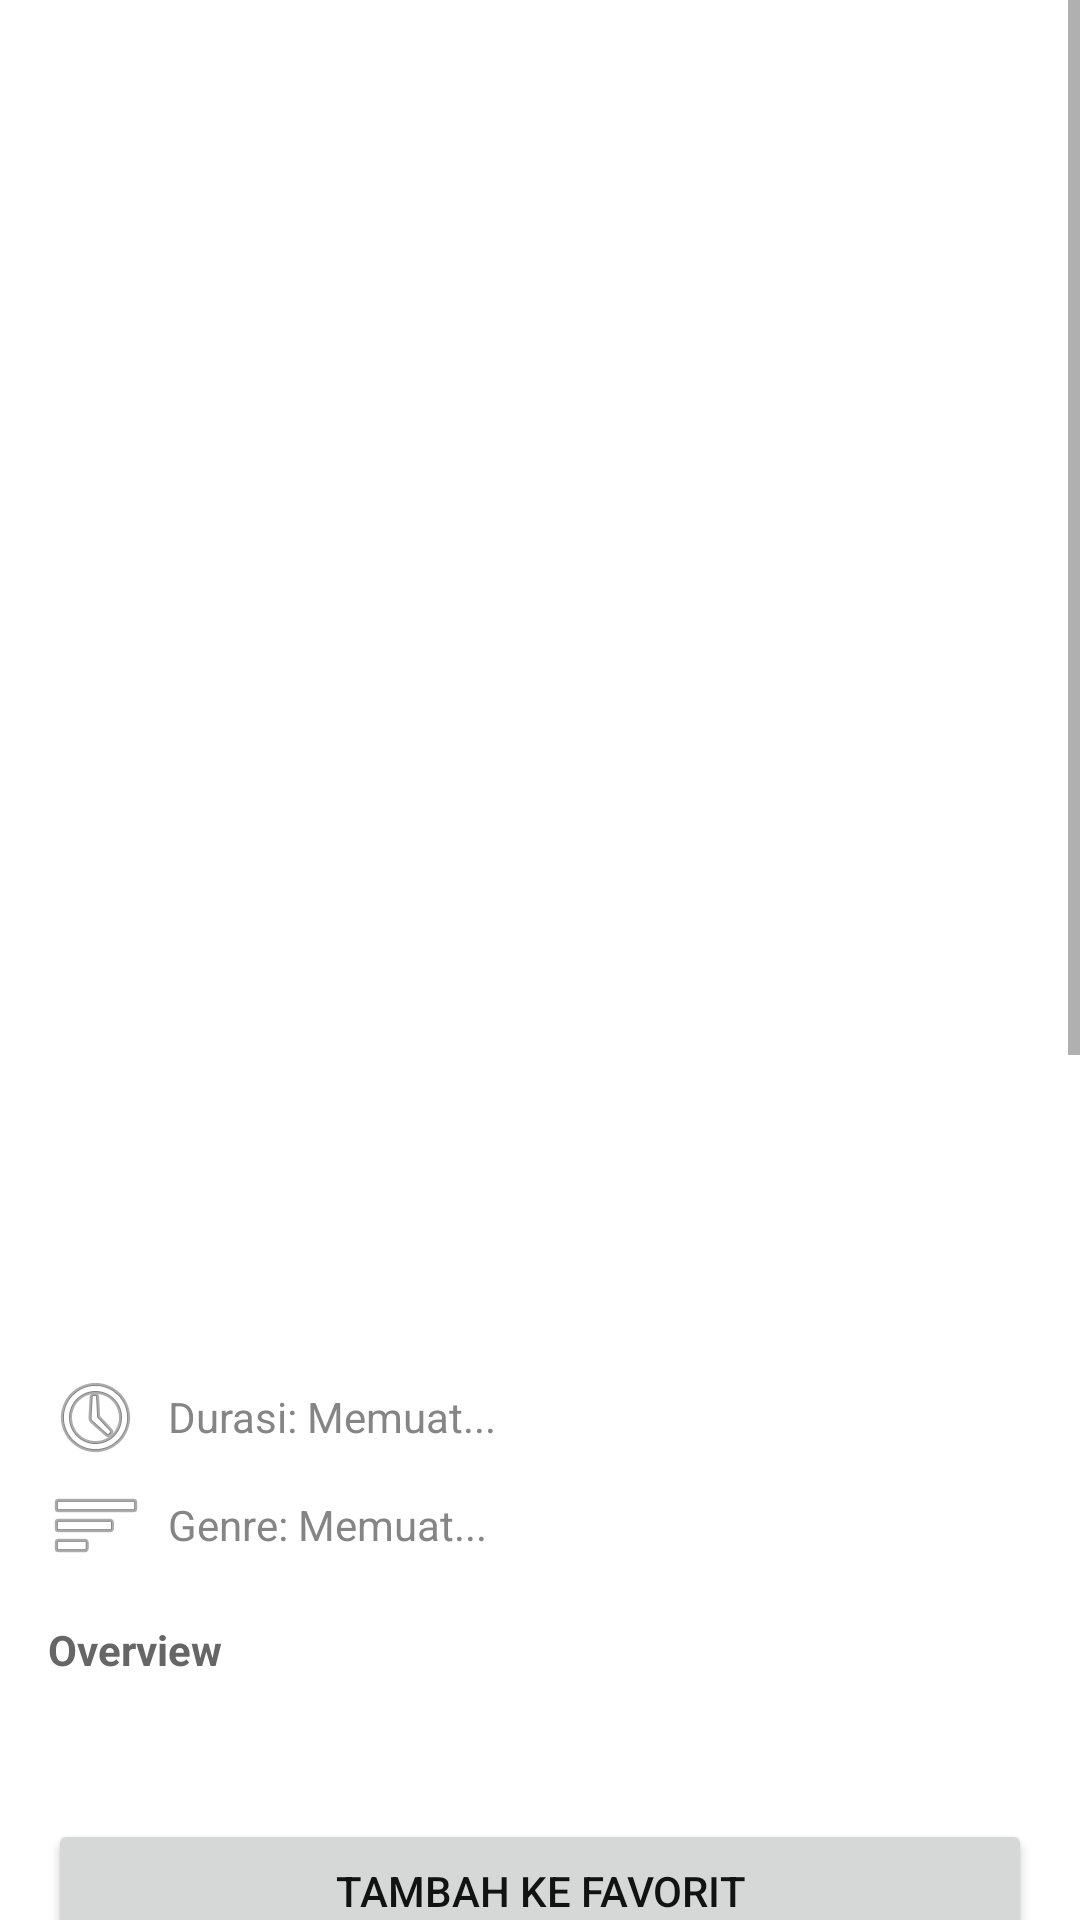

Layout XML and referenced resources for this Android screen:
<!-- AndroidManifest.xml: application theme Theme.KatalogHiburan -->
<!-- res/layout/activity_detail.xml -->
<?xml version="1.0" encoding="utf-8"?>
<ScrollView xmlns:android="http://schemas.android.com/apk/res/android"
    xmlns:app="http://schemas.android.com/apk/res-auto"
    android:layout_width="match_parent"
    android:layout_height="match_parent"
    android:background="?attr/colorSurface">

    <RelativeLayout
        android:layout_width="match_parent"
        android:layout_height="wrap_content">

        <ImageView
            android:id="@+id/imgDetailPoster"
            android:layout_width="match_parent"
            android:layout_height="400dp"
            android:scaleType="centerCrop" />

        <ImageButton
            android:id="@+id/btnBack"
            android:layout_width="48dp"
            android:layout_height="48dp"
            android:layout_margin="16dp"
            android:background="?attr/selectableItemBackgroundBorderless"
            android:src="@android:drawable/ic_menu_revert"
            app:tint="@android:color/white" />

        <LinearLayout
            android:layout_width="match_parent"
            android:layout_height="wrap_content"
            android:layout_below="@id/imgDetailPoster"
            android:orientation="vertical"
            android:padding="16dp">

            <TextView
                android:id="@+id/tvDetailTitle"
                android:layout_width="match_parent"
                android:layout_height="wrap_content"
                android:textSize="24sp"
                android:textStyle="bold"
                android:textColor="?attr/colorOnSurface"
                android:layout_marginBottom="8dp"/>

            <TextView
                android:id="@+id/tvDetailRuntime"
                android:layout_width="match_parent"
                android:layout_height="wrap_content"
                android:text="Durasi: Memuat..."
                android:textSize="14sp"
                android:textColor="?attr/colorOnSurface"
                android:alpha="0.8"
                android:layout_marginBottom="4dp"
                app:drawableStartCompat="@android:drawable/ic_menu_recent_history"
                android:drawablePadding="8dp"
                android:gravity="center_vertical"/>

            <TextView
                android:id="@+id/tvDetailGenres"
                android:layout_width="match_parent"
                android:layout_height="wrap_content"
                android:text="Genre: Memuat..."
                android:textSize="14sp"
                android:textColor="?attr/colorOnSurface"
                android:alpha="0.8"
                android:layout_marginBottom="16dp"
                app:drawableStartCompat="@android:drawable/ic_menu_sort_by_size"
                android:drawablePadding="8dp"
                android:gravity="center_vertical"/>

            <TextView
                android:layout_width="wrap_content"
                android:layout_height="wrap_content"
                android:text="Overview"
                android:textStyle="bold"
                android:textColor="?attr/colorOnSurface"
                android:layout_marginBottom="4dp"/>

            <TextView
                android:id="@+id/tvDetailOverview"
                android:layout_width="match_parent"
                android:layout_height="wrap_content"
                android:textColor="?attr/colorOnSurface"
                android:lineSpacingExtra="4dp"
                android:layout_marginBottom="24dp"/>

            <Button
                android:id="@+id/btnFavorite"
                android:layout_width="match_parent"
                android:layout_height="wrap_content"
                android:text="Tambah ke Favorit"
                app:icon="@android:drawable/ic_input_add" />

            <com.google.android.material.button.MaterialButton
                android:id="@+id/btnShare"
                android:layout_width="match_parent"
                android:layout_height="wrap_content"
                android:text="Bagikan Film Ini"
                android:layout_marginTop="8dp"
                style="@style/Widget.MaterialComponents.Button.OutlinedButton"
                app:icon="@android:drawable/ic_menu_share" />

            <com.google.android.material.button.MaterialButton
                android:id="@+id/btnSchedule"
                android:layout_width="match_parent"
                android:layout_height="wrap_content"
                android:text="Atur Jadwal Nonton"
                android:layout_marginTop="8dp"
                style="@style/Widget.MaterialComponents.Button.OutlinedButton"
                app:icon="@android:drawable/ic_menu_my_calendar" />

            <TextView
                android:id="@+id/tvSavedSchedule"
                android:layout_width="match_parent"
                android:layout_height="wrap_content"
                android:text="Jadwal Nonton: Belum diatur"
                android:textSize="12sp"
                android:textColor="?attr/colorOnSurface"
                android:alpha="0.6"
                android:gravity="center"
                android:layout_marginTop="4dp"
                android:layout_marginBottom="8dp"/>

            <View
                android:layout_width="match_parent"
                android:layout_height="1dp"
                android:background="?attr/colorOnSurface"
                android:alpha="0.2"
                android:layout_marginTop="16dp"
                android:layout_marginBottom="16dp"/>

            <TextView
                android:layout_width="wrap_content"
                android:layout_height="wrap_content"
                android:text="Penilaian Pribadi"
                android:textSize="18sp"
                android:textStyle="bold"
                android:textColor="?attr/colorOnSurface"
                android:layout_marginBottom="8dp"/>

            <RatingBar
                android:id="@+id/ratingBar"
                android:layout_width="wrap_content"
                android:layout_height="wrap_content"
                android:numStars="5"
                android:stepSize="1.0"
                android:progressTint="#FFC107"
                android:progressBackgroundTint="#757575"
                android:secondaryProgressTint="#FFC107"
                android:layout_marginBottom="12dp"/>

            <LinearLayout
                android:id="@+id/layoutSavedReview"
                android:layout_width="match_parent"
                android:layout_height="wrap_content"
                android:orientation="vertical"
                android:visibility="gone"
                android:layout_marginBottom="24dp">

                <TextView
                    android:id="@+id/tvSavedReviewText"
                    android:layout_width="match_parent"
                    android:layout_height="wrap_content"
                    android:padding="16dp"
                    android:background="#1A888888"
                    android:textColor="?attr/colorOnSurface"
                    android:textStyle="italic"
                    android:lineSpacingExtra="4dp"
                    android:layout_marginBottom="8dp"/>

                <com.google.android.material.button.MaterialButton
                    android:id="@+id/btnEditReview"
                    android:layout_width="match_parent"
                    android:layout_height="wrap_content"
                    android:text="Edit Ulasan"
                    style="@style/Widget.MaterialComponents.Button.OutlinedButton"/>
            </LinearLayout>

            <LinearLayout
                android:id="@+id/layoutEditReview"
                android:layout_width="match_parent"
                android:layout_height="wrap_content"
                android:orientation="vertical"
                android:layout_marginBottom="24dp">

                <TextView
                    android:layout_width="match_parent"
                    android:layout_height="wrap_content"
                    android:text="Tambahkan ke favorit terlebih dahulu untuk memberi ulasan."
                    android:textSize="12sp"
                    android:textColor="?attr/colorOnSurface"
                    android:alpha="0.6"
                    android:layout_marginBottom="8dp"/>

                <com.google.android.material.textfield.TextInputLayout
                    android:layout_width="match_parent"
                    android:layout_height="wrap_content"
                    style="@style/Widget.MaterialComponents.TextInputLayout.OutlinedBox"
                    app:boxStrokeColor="?attr/colorPrimary"
                    app:hintTextColor="?attr/colorPrimary"
                    android:layout_marginBottom="16dp">

                    <com.google.android.material.textfield.TextInputEditText
                        android:id="@+id/etReview"
                        android:layout_width="match_parent"
                        android:layout_height="wrap_content"
                        android:hint="Tulis ulasan personalmu di sini..."
                        android:minLines="3"
                        android:gravity="top|start"
                        android:inputType="textMultiLine"
                        android:textColor="?attr/colorOnSurface" />

                </com.google.android.material.textfield.TextInputLayout>

                <com.google.android.material.button.MaterialButton
                    android:id="@+id/btnSaveReview"
                    android:layout_width="match_parent"
                    android:layout_height="wrap_content"
                    android:text="Simpan Ulasan"
                    style="@style/Widget.MaterialComponents.Button.OutlinedButton"/>
            </LinearLayout>

        </LinearLayout>
    </RelativeLayout>
</ScrollView>
<!-- resources referenced by this layout -->
<resources>
  <style name="Theme.KatalogHiburan" parent="Theme.MaterialComponents.Light.NoActionBar">
  
          <item name="colorPrimary">@color/red_primary</item>
          <item name="colorPrimaryVariant">@color/red_variant</item>
          <item name="colorOnPrimary">@color/white_murni</item>
  
          <item name="android:colorBackground">@color/bg_terang</item>
          <item name="colorSurface">@color/surface_terang</item>
  
          <item name="colorOnBackground">@color/text_utama_terang</item>
          <item name="colorOnSurface">@color/text_sekunder_terang</item>
          <item name="android:textColorPrimary">@color/text_utama_terang</item>
  
          <item name="android:statusBarColor">@color/bg_terang</item>
          <item name="android:navigationBarColor">@color/bg_terang</item>
  
          <item name="android:windowLightStatusBar" tools:targetApi="m">true</item>
  
      </style>
  <color name="red_primary">#E50914</color>
  <color name="red_variant">#B20710</color>
  <color name="white_murni">#FFFFFF</color>
  <color name="bg_terang">#F8F9FA</color>
  <color name="surface_terang">#FFFFFF</color>
  <color name="text_utama_terang">#121212</color>
  <color name="text_sekunder_terang">#666666</color>
</resources>
